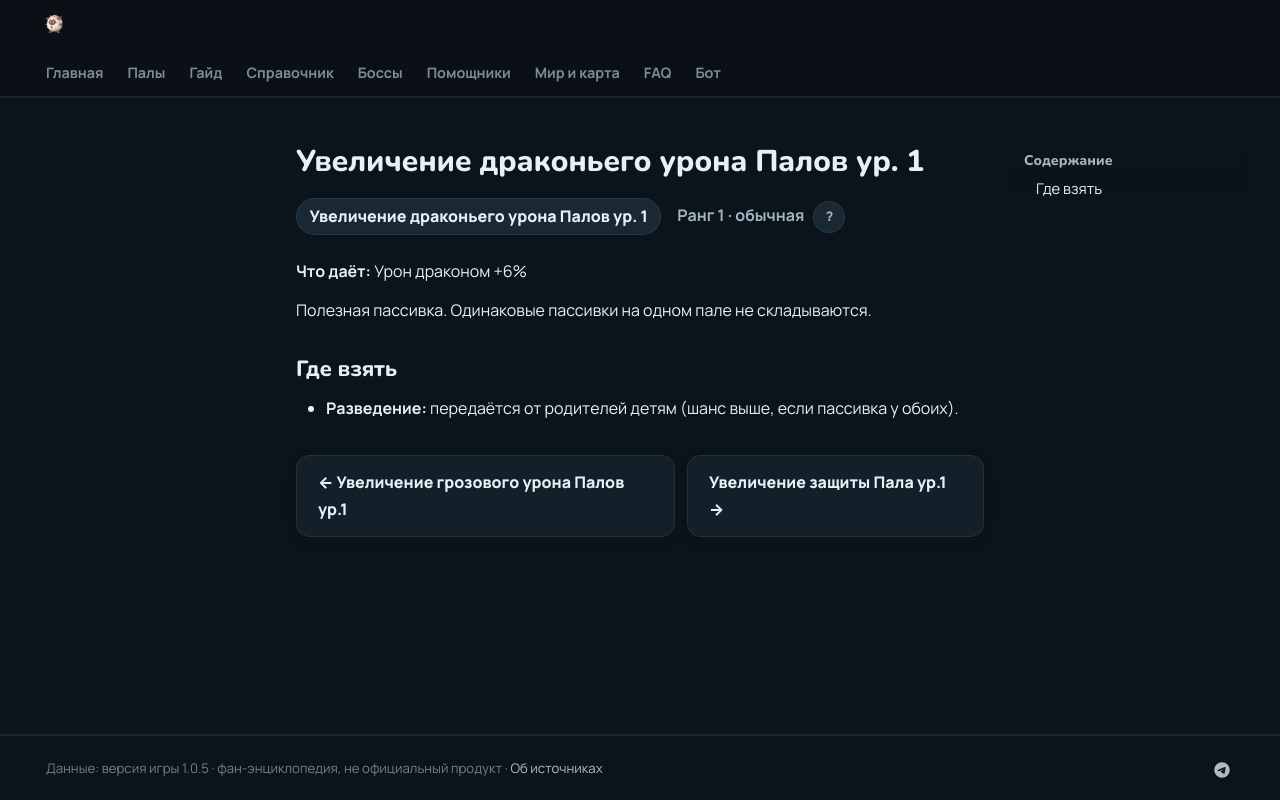

repository: 39den/palwiki · page: passivki/pal_dragon_damage_enhancement_lv_1/index.html · generator: mkdocs

# Увеличение драконьего урона Палов ур. 1

<div class="psv-hero" markdown="0"><span class="psv r-1 big">Увеличение драконьего урона Палов ур. 1</span> <span class="rk">Ранг 1 · обычная <button class="hlp" data-tip="Ранг — насколько сильна пассивка: от −3 (вредная) до 4 (легендарная). Чем выше, тем реже встречается.">?</button></span></div>

**Что даёт:** Урон драконом +6%

Полезная пассивка. Одинаковые пассивки на одном пале не складываются.

## Где взять

- 🧬 **Разведение:** передаётся от родителей детям (шанс выше, если пассивка у обоих).


<div class="pn" markdown="0"><a class="card-link" href="../../passivki/pal_electric_damage_enhancement_lv_1/">← Увеличение грозового урона Палов ур.1</a><a class="card-link" href="../../passivki/pal_defense_up_lv_1/">Увеличение защиты Пала ур.1 →</a></div>
